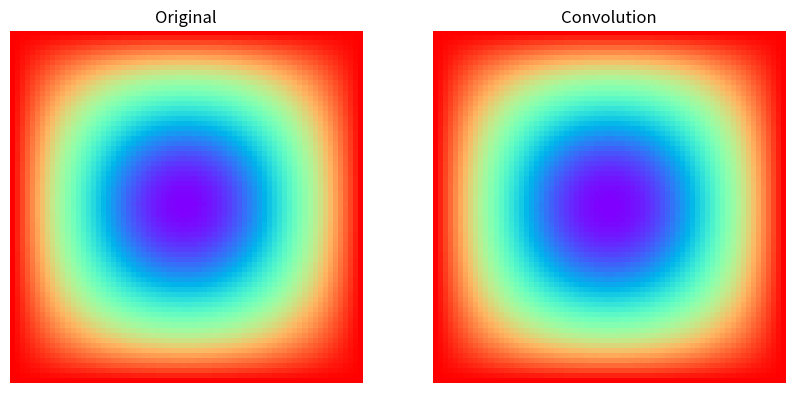
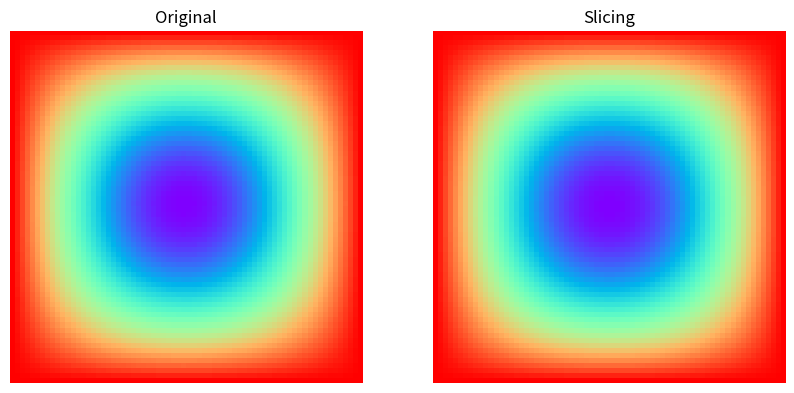

Python code for these plots, in order:
import cProfile
import re
import numpy as np
import scipy.signal
import matplotlib.pyplot as plt
%load_ext line_profiler

def factorial(n):
    if n == 0:
        return 1
    else:
        return n * factorial(n-1)

def taylor_exp(n):
    res = []
    for i in range(n):
        res.append(1 / factorial(i))
    return res


%lprun -f taylor_exp taylor_exp(1000)


def factorial_upto(n):
    res = [1]
    
    for i in range(1, n + 1):
        res.append(res[-1] * i)
    return res

def better_taylor_exp(n):
    
    factorials = factorial_upto(n)
    
    res = list(map(lambda x: 1/x, factorials))
    return res

%lprun -f better_taylor_exp better_taylor_exp(1000)


from itertools import product

def build_grid(n):
    '''defines the grid'''
    G = np.zeros((n,n))
    return(G)

def set_boundary_grid(G):
    '''set the boundary values'''
    n = G.shape[0]
    G[:,0] = np.ones((1,n))
    G[0,:] = np.ones((1,n)) 
    G[-1,:] = np.ones((1,n))
    G[:,-1] = np.ones((1,n))
    
def calc_error(G1,G2):
    error = np.square(np.subtract(G1, G2)).mean()
    return(error)

def copy_array(G1,G2):
    G2[:] = G1[:]
    

# we are passing the function that updates G as a parameter
def solve_heat_equation(n,update):
    G = build_grid(n)
    set_boundary_grid(G)
    G_prev = build_grid(n)
    copy_array(G, G_prev)
    error = float('inf')
    while error > 1e-7:
        update(G)
        error = calc_error(G,G_prev)
        copy_array(G, G_prev)    
        
    return(G)

def itera(G):
    n = G.shape[0]
    for i in range(1,n-1):
        for j in range(1,n-1):
            G[i,j]=(G[i+1,j]+G[i-1,j]+G[i,j+1]+G[i,j-1])/4
            
 

def itera_conv(G):
    n = G.shape[0]
    f = np.array([[0,1/4,0], [1/4,0,1/4], [0,1/4,0]])
    G[1:n-1,1:n-1] = scipy.signal.convolve(G, f, 'valid')
    

sol1 = solve_heat_equation(70,itera)
sol2 = solve_heat_equation(70,itera_conv)


plt.figure(figsize = (10,5))
plt.subplot(1,2,1)
plt.title('Original')
img=plt.imshow(sol1)
img.set_cmap('rainbow')
plt.axis('off')

plt.subplot(1,2,2)
plt.title('Convolution')
img=plt.imshow(sol2)
img.set_cmap('rainbow')
plt.axis('off')
plt.show()

def itera_slicing(G):
    n = G.shape[0]

    Gl = G[1:-1,:-2]  #Left neighbors
    Gr = G[1:-1,2:]   #Right neighbors
    Gt = G[2:,1:-1]   #top
    Gb = G[:-2,1:-1]  #bottom
    
    G[1:n-1,1:n-1] = (Gl + Gr + Gt + Gb)/4
    
sol3 = solve_heat_equation(70,itera_slicing)

plt.figure(figsize = (10,5))
plt.subplot(1,2,1)
plt.title('Original')
img=plt.imshow(sol1)
img.set_cmap('rainbow')
plt.axis('off')

plt.subplot(1,2,2)
plt.title('Slicing')
img=plt.imshow(sol3)
img.set_cmap('rainbow')
plt.axis('off')
plt.show()

# Solution
%lprun -f solve_heat_equation solve_heat_equation(70,itera)

%lprun -f solve_heat_equation solve_heat_equation(70,itera_conv)

%lprun -f solve_heat_equation solve_heat_equation(70,itera_slicing)

# Improvement 1: remove the calls to copy_array

def solve_heat_equation2(n,update):
    G = build_grid(n)
    set_boundary_grid(G)
    G_prev = build_grid(n)
    copy_array(G, G_prev)
    error = 1e10
    while error > 1e-7:
        update(G)
        error = calc_error(G,G_prev)
        G_prev[:] = G[:]              # Not calling the copy_array function anymore
        
    return(G)

%lprun -f solve_heat_equation2 solve_heat_equation2(70,itera_slicing)

# Improvement 2: removing the call to calc_error

def solve_heat_equation3(n,update):
    G = build_grid(n)
    set_boundary_grid(G)
    G_prev = build_grid(n)
    copy_array(G, G_prev)
    error = 1e10
    square = np.square
    subtract = np.subtract
    
    while error > 1e-7:
        update(G)
        error = square(subtract(G, G_prev)).mean()  # Not calling the calc_error function anymore
        G_prev[:] = G[:]             
        
    return(G)

%lprun -f solve_heat_equation3 solve_heat_equation3(70,itera_slicing)

%timeit solve_heat_equation3(70, itera_slicing)
%timeit solve_heat_equation2(70, itera_slicing)


